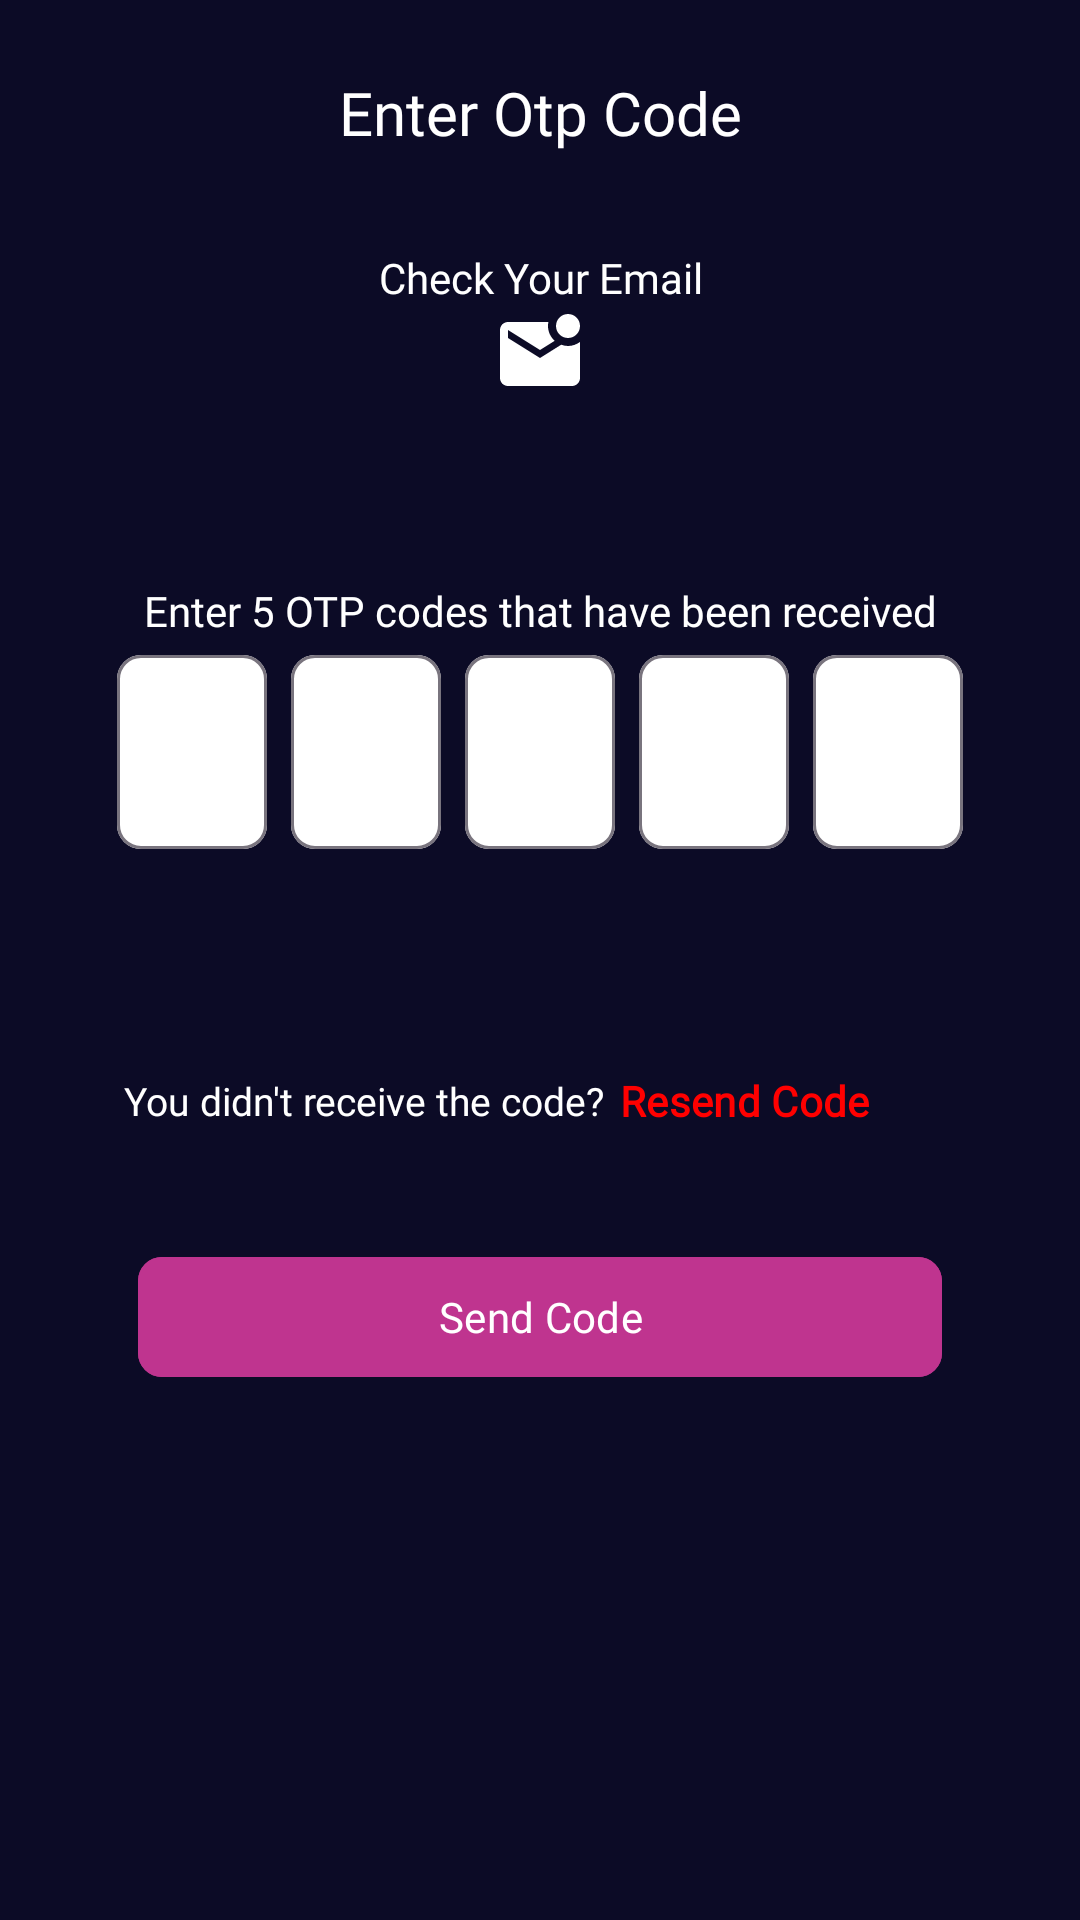

Layout XML and referenced resources for this Android screen:
<!-- AndroidManifest.xml: application theme Theme.GameFriends -->
<!-- res/layout/fragment_otp.xml -->
<?xml version="1.0" encoding="utf-8"?>
<androidx.constraintlayout.widget.ConstraintLayout xmlns:android="http://schemas.android.com/apk/res/android"
    xmlns:tools="http://schemas.android.com/tools"
    android:layout_width="match_parent"
    android:layout_height="match_parent"
    tools:context=".ui.auth.otp.OtpFragment"
    android:background="@color/primaryColor"
    xmlns:app="http://schemas.android.com/apk/res-auto">

    <ImageView
        android:layout_width="match_parent"
        android:layout_height="match_parent"
        android:fitsSystemWindows="true"
        android:scaleType="centerCrop"
        android:src="@drawable/backgrounds"/>


    <ImageButton
        android:id="@+id/backButton"
        android:layout_width="wrap_content"
        android:layout_height="wrap_content"
        android:background="@drawable/baseline_arrow_back"
        app:layout_constraintStart_toStartOf="parent"
        app:layout_constraintTop_toTopOf="parent"
        android:layout_marginTop="24dp"
        android:layout_marginStart="16dp"
        />

    <TextView
        android:id="@+id/otptv"
        android:layout_width="0dp"
        android:layout_height="wrap_content"
        android:text="@string/enter_otp_code"
        android:textColor="@color/white"
        android:textSize="20sp"
        android:fontFamily="@font/poppins_medium"
        app:layout_constraintStart_toStartOf="parent"
        app:layout_constraintEnd_toEndOf="parent"
        app:layout_constraintTop_toTopOf="@id/backButton"
        android:textAlignment="center"
        />


    <LinearLayout
        android:layout_width="match_parent"
        android:layout_height="wrap_content"
        android:orientation="vertical"
        app:layout_constraintStart_toStartOf="parent"
        app:layout_constraintEnd_toEndOf="parent"
        app:layout_constraintTop_toBottomOf="@id/otptv">

        <TextView
            android:layout_width="match_parent"
            android:layout_height="wrap_content"
            android:text="@string/check_your_email"
            android:textAlignment="center"
            android:textColor="@color/white"
            android:fontFamily="@font/poppins_medium"
            android:layout_marginTop="32dp"/>

        <ImageView
            android:layout_width="wrap_content"
            android:layout_height="wrap_content"
            android:src="@drawable/baseline_mark_email_unread"
            android:layout_gravity="center_horizontal"/>


        <TextView
            android:layout_width="match_parent"
            android:layout_height="wrap_content"
            android:text="@string/enter_5_otp_codes_that_have_been_received"
            android:textColor="@color/white"
            android:fontFamily="@font/poppins_medium"
            android:textAlignment="center"
            android:layout_marginTop="60dp"/>

        <LinearLayout
            android:layout_width="match_parent"
            android:layout_height="wrap_content"
            android:orientation="horizontal"
            android:gravity="center">

            <com.google.android.material.textfield.TextInputLayout
                android:id="@+id/otp1EdtLayout"
                android:layout_width="50dp"
                android:layout_height="70dp"
                app:boxBackgroundColor="@color/white"
                app:boxCornerRadiusBottomEnd="8dp"
                app:boxCornerRadiusTopEnd="8dp"
                app:boxCornerRadiusTopStart="8dp"
                app:boxCornerRadiusBottomStart="8dp">

                <EditText
                    android:id="@+id/otp1Edt"
                    style="@style/Widget.MaterialComponents.TextInputLayout.OutlinedBox"
                    android:layout_width="match_parent"
                    android:layout_height="match_parent"
                    android:drawablePadding="10dp"
                    android:inputType="number"
                    android:maxLength="1"
                    android:paddingStart="10dp"
                    android:paddingEnd="10dp"
                    tools:alpha="100" />

            </com.google.android.material.textfield.TextInputLayout>
            <com.google.android.material.textfield.TextInputLayout
                android:id="@+id/otp2EdtLayout"
                android:layout_width="50dp"
                android:layout_height="70dp"
                app:boxBackgroundColor="@color/white"
                app:boxCornerRadiusBottomEnd="8dp"
                app:boxCornerRadiusTopEnd="8dp"
                app:boxCornerRadiusTopStart="8dp"
                app:boxCornerRadiusBottomStart="8dp"
                android:layout_marginStart="8dp"
                android:layout_marginEnd="8dp">

                <EditText
                    android:id="@+id/otp2Edt"
                    style="@style/Widget.MaterialComponents.TextInputLayout.OutlinedBox"
                    android:layout_width="match_parent"
                    android:layout_height="match_parent"
                    android:drawablePadding="10dp"
                    android:inputType="number"
                    android:maxLength="1"
                    android:paddingStart="10dp"
                    android:paddingEnd="10dp"
                    tools:alpha="100" />

            </com.google.android.material.textfield.TextInputLayout>
            <com.google.android.material.textfield.TextInputLayout
                android:id="@+id/otp3EdtLayout"
                android:layout_width="50dp"
                android:layout_height="70dp"
                app:boxBackgroundColor="@color/white"
                app:boxCornerRadiusBottomEnd="8dp"
                app:boxCornerRadiusTopEnd="8dp"
                app:boxCornerRadiusTopStart="8dp"
                app:boxCornerRadiusBottomStart="8dp"
                >

                <EditText
                    android:id="@+id/otp3Edt"
                    style="@style/Widget.MaterialComponents.TextInputLayout.OutlinedBox"
                    android:layout_width="match_parent"
                    android:layout_height="match_parent"
                    android:drawablePadding="10dp"
                    android:inputType="number"
                    android:maxLength="1"
                    android:paddingStart="10dp"
                    android:paddingEnd="10dp"
                    tools:alpha="100" />

            </com.google.android.material.textfield.TextInputLayout>
            <com.google.android.material.textfield.TextInputLayout
                android:id="@+id/otp4EdtLayout"
                android:layout_width="50dp"
                android:layout_height="70dp"
                app:boxBackgroundColor="@color/white"
                app:boxCornerRadiusBottomEnd="8dp"
                app:boxCornerRadiusTopEnd="8dp"
                app:boxCornerRadiusTopStart="8dp"
                app:boxCornerRadiusBottomStart="8dp"
                android:layout_marginStart="8dp"
                android:layout_marginEnd="8dp">

                <EditText
                    android:id="@+id/otp4Edt"
                    style="@style/Widget.MaterialComponents.TextInputLayout.OutlinedBox"
                    android:layout_width="match_parent"
                    android:layout_height="match_parent"
                    android:drawablePadding="10dp"
                    android:inputType="number"
                    android:maxLength="1"
                    android:paddingStart="10dp"
                    android:paddingEnd="10dp"
                    tools:alpha="100" />

            </com.google.android.material.textfield.TextInputLayout>
            <com.google.android.material.textfield.TextInputLayout
                android:id="@+id/otp5EdtLayout"
                android:layout_width="50dp"
                android:layout_height="70dp"
                app:boxBackgroundColor="@color/white"
                app:boxCornerRadiusBottomEnd="8dp"
                app:boxCornerRadiusTopEnd="8dp"
                app:boxCornerRadiusTopStart="8dp"
                app:boxCornerRadiusBottomStart="8dp">

                <EditText
                    android:id="@+id/otp5Edt"
                    style="@style/Widget.MaterialComponents.TextInputLayout.OutlinedBox"
                    android:layout_width="match_parent"
                    android:layout_height="match_parent"
                    android:drawablePadding="10dp"
                    android:inputType="number"
                    android:maxLength="1"
                    android:paddingStart="10dp"
                    android:paddingEnd="10dp"
                    tools:alpha="100" />

            </com.google.android.material.textfield.TextInputLayout>


        </LinearLayout>

        <LinearLayout
            android:layout_width="match_parent"
            android:layout_height="wrap_content"
            android:orientation="horizontal"
            android:layout_marginTop="60dp"
            android:gravity="center">

            <TextView
                android:layout_width="wrap_content"
                android:layout_height="wrap_content"
                android:text="@string/you_didn_t_receive_the_code"
                android:textSize="13sp"
                android:textColor="@color/white"
                android:fontFamily="@font/poppins_medium"
                android:layout_marginStart="32dp"/>


            <com.google.android.material.button.MaterialButton
                android:id="@+id/resendOtpBtn"
                style="@style/ThemeOverlay.Material3.Button.TextButton"
                android:layout_width="144dp"
                android:layout_height="wrap_content"
                android:background="@color/transparent"
                android:fontFamily="@font/poppins_medium"
                android:text="@string/resend_code"
                android:textAlignment="textStart"
                android:textColor="@color/red"
                android:textStyle="bold"
                android:paddingStart="-0dp"
                android:layout_marginStart="5dp"/>


        </LinearLayout>

        <com.google.android.material.button.MaterialButton
            android:id="@+id/sendOtpBtn"
            android:layout_width="wrap_content"
            android:layout_height="wrap_content"
            android:layout_gravity="center"
            android:layout_marginTop="24dp"
            android:paddingStart="100dp"
            android:paddingEnd="100dp"
            android:backgroundTint="@color/secondaryColor"
            android:text="@string/send_code"
            android:fontFamily="@font/poppins_medium"
            app:cornerRadius="8dp"/>

    </LinearLayout>



</androidx.constraintlayout.widget.ConstraintLayout>
<!-- resources referenced by this layout -->
<resources>
  <color name="primaryColor">#0C0B26</color>
  <color name="red">#FF0000</color>
  <color name="secondaryColor">#BF348F</color>
  <color name="transparent">#FF</color>
  <color name="white">#FFFFFFFF</color>
  <!-- drawable baseline_mark_email_unread (drawable) -->
  <vector xmlns:android="http://schemas.android.com/apk/res/android" android:height="32dp" android:tint="#FFFFFF" android:viewportHeight="24" android:viewportWidth="24" android:width="32dp">
        
      <path android:fillColor="@android:color/white" android:pathData="M22,8.98V18c0,1.1 -0.9,2 -2,2H4c-1.1,0 -2,-0.9 -2,-2V6c0,-1.1 0.9,-2 2,-2h10.1C14.04,4.32 14,4.66 14,5c0,1.48 0.65,2.79 1.67,3.71L12,11L4,6v2l8,5l5.3,-3.32C17.84,9.88 18.4,10 19,10C20.13,10 21.16,9.61 22,8.98zM16,5c0,1.66 1.34,3 3,3s3,-1.34 3,-3s-1.34,-3 -3,-3S16,3.34 16,5z"/>
      
  </vector>
  <string name="check_your_email">Check Your Email</string>
  <string name="enter_5_otp_codes_that_have_been_received">Enter 5 OTP codes that have been received</string>
  <string name="enter_otp_code">Enter Otp Code</string>
  <string name="resend_code">Resend Code</string>
  <string name="send_code">Send Code</string>
  <string name="you_didn_t_receive_the_code">You didn\'t receive the code?</string>
  <style name="Theme.GameFriends" parent="Base.Theme.GameFriends" />
  <style name="Base.Theme.GameFriends" parent="Theme.Material3.DayNight.NoActionBar">
          
          
      </style>
</resources>
